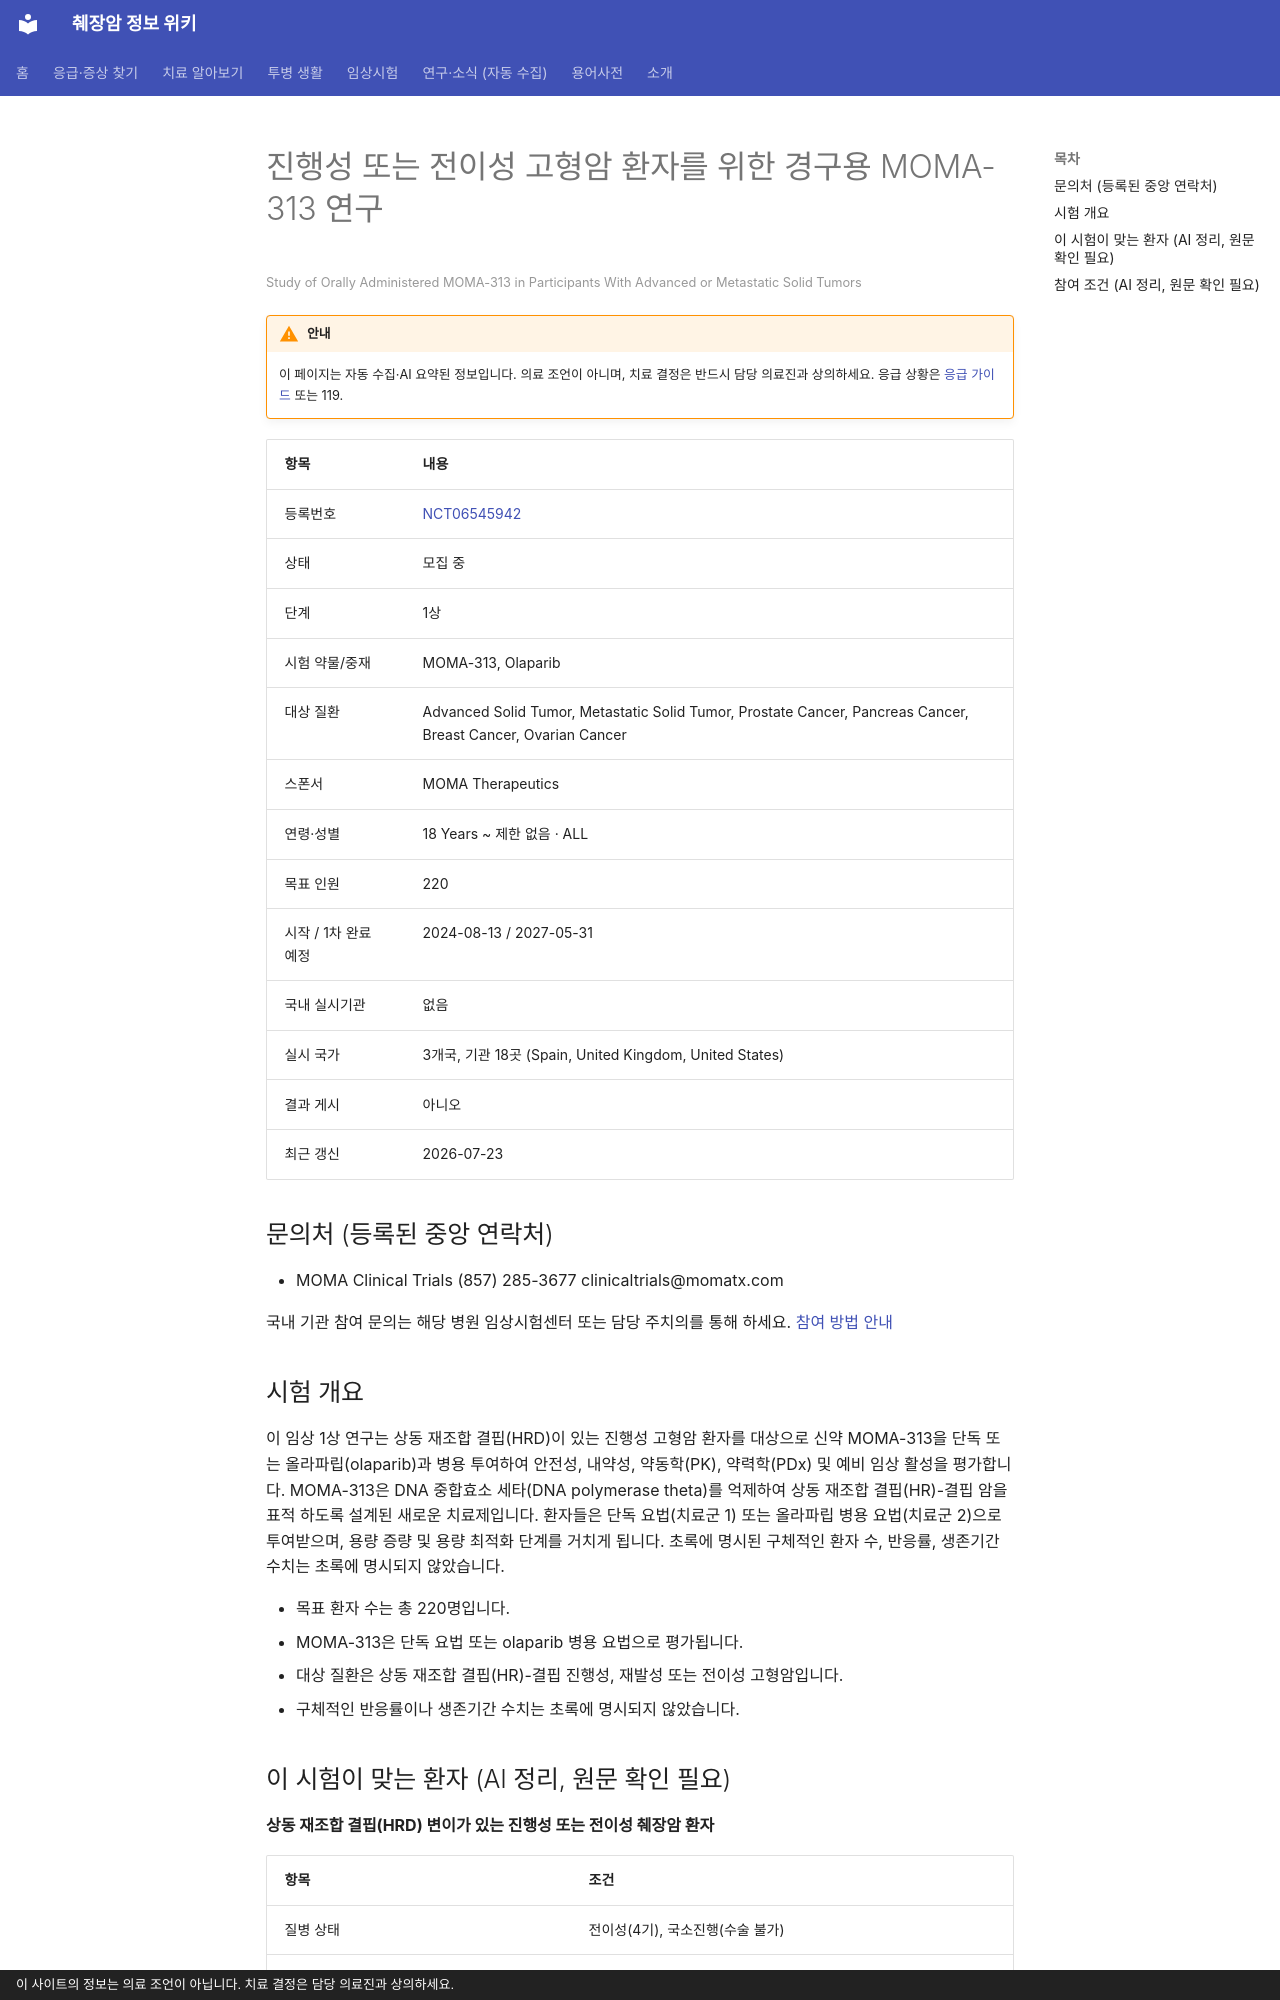

repository: hizorro88-rgb/papersearcher · page: _generated/trials/NCT06545942/index.html · generator: mkdocs · copyright: 이 사이트의 정보는 의료 조언이 아닙니다. 치료 결정은 담당 의료진과 상의하세요.

---
title: "NCT06545942 진행성 또는 전이성 고형암 환자를 위한 경구용 MOMA-313 연구"
description: "1상 · 모집 중"
comments: true
search:
  boost: 0.4
---

# 진행성 또는 전이성 고형암 환자를 위한 경구용 MOMA-313 연구

<small>Study of Orally Administered MOMA-313 in Participants With Advanced or Metastatic Solid Tumors</small>

!!! warning "안내"
    이 페이지는 자동 수집·AI 요약된 정보입니다. 의료 조언이 아니며, 치료 결정은 반드시 담당 의료진과 상의하세요. 응급 상황은 [응급 가이드](../../guides/emergency/index.md) 또는 119.

| 항목 | 내용 |
|---|---|
| 등록번호 | [NCT06545942](https://clinicaltrials.gov/study/NCT06545942) |
| 상태 | 모집 중 |
| 단계 | 1상 |
| 시험 약물/중재 | MOMA-313, Olaparib |
| 대상 질환 | Advanced Solid Tumor, Metastatic Solid Tumor, Prostate Cancer, Pancreas Cancer, Breast Cancer, Ovarian Cancer |
| 스폰서 | MOMA Therapeutics |
| 연령·성별 | 18 Years ~ 제한 없음 · ALL |
| 목표 인원 | 220 |
| 시작 / 1차 완료 예정 | 2024-08-13 / 2027-05-31 |
| 국내 실시기관 | 없음 |
| 실시 국가 | 3개국, 기관 18곳 (Spain, United Kingdom, United States) |
| 결과 게시 | 아니오 |
| 최근 갱신 | 2026-07-23 |

## 문의처 (등록된 중앙 연락처)

- MOMA Clinical Trials (857) 285-3677 clinicaltrials@momatx.com

국내 기관 참여 문의는 해당 병원 임상시험센터 또는 담당 주치의를 통해 하세요. [참여 방법 안내](../../guides/trials/how-to-apply.md)

## 시험 개요

이 임상 1상 연구는 상동 재조합 결핍(HRD)이 있는 진행성 고형암 환자를 대상으로 신약 MOMA-313을 단독 또는 올라파립(olaparib)과 병용 투여하여 안전성, 내약성, 약동학(PK), 약력학(PDx) 및 예비 임상 활성을 평가합니다. MOMA-313은 DNA 중합효소 세타(DNA polymerase theta)를 억제하여 상동 재조합 결핍(HR)-결핍 암을 표적 하도록 설계된 새로운 치료제입니다. 환자들은 단독 요법(치료군 1) 또는 올라파립 병용 요법(치료군 2)으로 투여받으며, 용량 증량 및 용량 최적화 단계를 거치게 됩니다. 초록에 명시된 구체적인 환자 수, 반응률, 생존기간 수치는 초록에 명시되지 않았습니다.

- 목표 환자 수는 총 220명입니다.
- MOMA-313은 단독 요법 또는 olaparib 병용 요법으로 평가됩니다.
- 대상 질환은 상동 재조합 결핍(HR)-결핍 진행성, 재발성 또는 전이성 고형암입니다.
- 구체적인 반응률이나 생존기간 수치는 초록에 명시되지 않았습니다.

## 이 시험이 맞는 환자 (AI 정리, 원문 확인 필요)

**상동 재조합 결핍(HRD) 변이가 있는 진행성 또는 전이성 췌장암 환자**

| 항목 | 조건 |
|---|---|
| 질병 상태 | 전이성(4기), 국소진행(수술 불가) |
| 이전 항암 치료 | 이전 항암 1가지 이상 받은 분 |
| 필요한 유전자·표지자 | 상동재조합결핍(HRD) |
| ECOG 수행능력 | 2 이하 |

주요 제외 기준: 임상적으로 유의미한 심혈관 질환 · 진행성 신경학적 증상이 있는 뇌전이 · 알려진 활동성 감염 · 이전 폴리머라제 세타 억제제 투여 경험

내 상황에 맞는지 한 번에 보려면 [맞춤 임상시험 찾기](../../guides/trials/finder.md).
